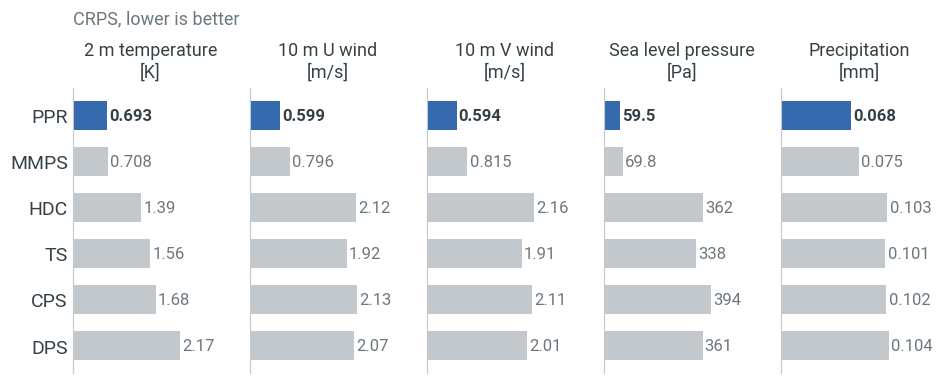

Recreate this plot in Python. (Note: this script raises an exception after producing the figure.)
"""PPR on Appa: CRPS per surface variable, from Tables 6-10 of Rochman-Sharabi and Louppe (NeurIPS 2026).

Usage: python tools/ppr_appa.py

Values are means over the 24 hourly timesteps of 4 test dates. Lower is better.
"""
import matplotlib
matplotlib.use('Agg')
import matplotlib.pyplot as plt

plt.rcParams.update({'font.family': 'Roboto', 'mathtext.fontset': 'cm'})

METHODS = ['PPR', 'MMPS', 'HDC', 'TS', 'CPS', 'DPS']
CRPS = {   # variable: {method: CRPS}
    '2 m temperature [K]': dict(PPR=0.693, MMPS=0.708, TS=1.564, CPS=1.675, HDC=1.385, DPS=2.165),
    '10 m U wind [m/s]': dict(PPR=0.599, MMPS=0.796, TS=1.923, CPS=2.129, HDC=2.117, DPS=2.072),
    '10 m V wind [m/s]': dict(PPR=0.594, MMPS=0.815, TS=1.907, CPS=2.114, HDC=2.159, DPS=2.006),
    'Sea level pressure [Pa]': dict(PPR=59.5, MMPS=69.8, TS=337.6, CPS=393.6, HDC=361.6, DPS=361.4),
    'Precipitation [mm]': dict(PPR=0.068, MMPS=0.075, TS=0.101, CPS=0.102, HDC=0.103, DPS=0.104),
}
BLUE, GREY, INK, MUTED = '#356aaf', '#c3c8cc', '#354046', '#6c777d'

fig, axes = plt.subplots(1, len(CRPS), figsize=(9.6, 3.8), dpi=170, sharey=True)
fig.subplots_adjust(left=0.09, right=0.99, top=0.78, bottom=0.03, wspace=0.14)
ys = range(len(METHODS))[::-1]
for ax, (var, vals) in zip(axes, CRPS.items()):
    v = [vals[m] for m in METHODS]
    ax.barh(list(ys), v, height=0.62, color=[BLUE if m == 'PPR' else GREY for m in METHODS])
    for y, x, m in zip(ys, v, METHODS):
        ax.text(x + 0.02 * max(v), y, ('%.3g' % x), va='center', fontsize=12,
                color=INK if m == 'PPR' else MUTED, weight='bold' if m == 'PPR' else 'normal')
    ax.set_xlim(0, 1.45 * max(v))
    ax.set_title(var.replace(' [', '\n['), fontsize=13, color=INK, pad=8)
    ax.set_xticks([])
    for sp in ('top', 'right', 'bottom'):
        ax.spines[sp].set_visible(False)
    ax.spines['left'].set_color(GREY)
    ax.tick_params(axis='y', length=0)
axes[0].set_yticks(list(ys))
axes[0].set_yticklabels(METHODS, fontsize=14, color=INK)
fig.text(0.09, 0.94, 'CRPS, lower is better', fontsize=13, color=MUTED, va='bottom')
fig.savefig('figures/steer/ppr-appa.png')
